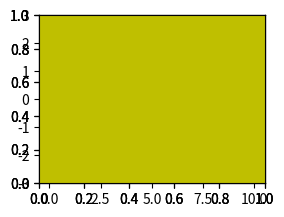

The script that saved this image:
import matplotlib.pyplot as plt
import numpy as np

for idx, color in enumerate("rbgy"):  # 此处是不同的颜色
    plt.subplot(2, 2, 1, facecolor=color)
# 使用过大的参数将会有如下警告：
# [redacted]
# Tight layout not applied. tight_layout cannot make axes height small enough to accommodate all axes decorations
# 用户警告：未应用紧密布局。紧凑的布局不能使轴的高度小到足以容纳所有轴的装饰
# 简单来说就是y轴被挤压的太小太短，可能不足以显示所有y值

x = np.linspace(0, 10, 10000)
y = np.sin(x)
a = plt.subplot(2, 2, 1)  # 先创建图表，下面一行接着是函数，若果有两个，则后一个会替换前一个
print(a)  # 此处将返回一个图表对象
plt.plot(x, y, "r", label="$hahaha$")  # 两个钱的意思是“斜体”
plt.legend()
plt.ylim(-3.0, 3.0)

# 321分别是行数，列数，位置。左上角第一个开始是1
# 三个参数可以分开写，也可以合并起来这样写

plt.show()
